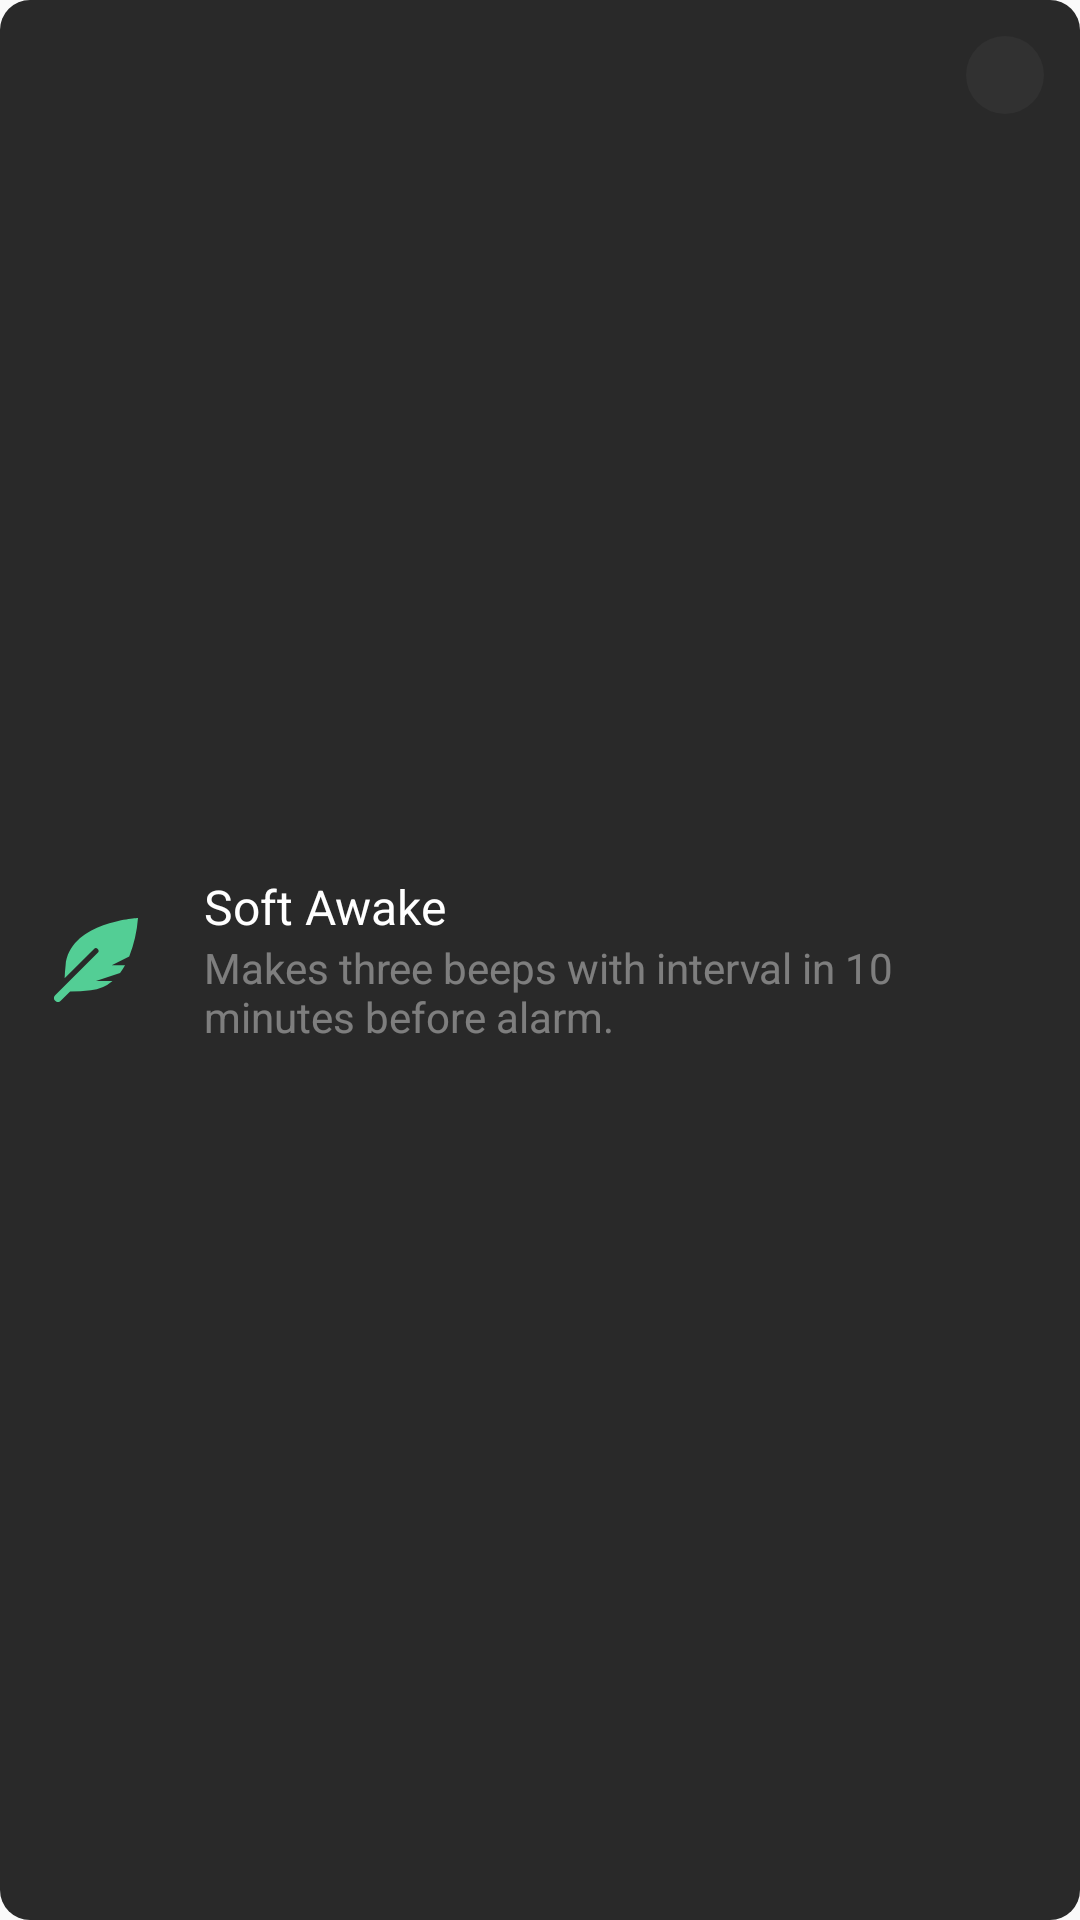

Android layout source for this screen:
<!-- AndroidManifest.xml: application theme AppTheme -->
<!-- res/layout/hint_box_layout.xml -->
<?xml version="1.0" encoding="utf-8"?>
<LinearLayout xmlns:android="http://schemas.android.com/apk/res/android"
    android:orientation="horizontal"
    android:layout_width="match_parent"
    android:layout_height="match_parent"
    android:background="@drawable/hint_box"
    android:padding="12dp">

    <ImageView
        android:id="@+id/icon"
        android:layout_width="40dp"
        android:layout_height="40dp"
        android:padding="6dp"
        android:layout_gravity="center"
        android:src="@drawable/ic_feather_green"/>

    <LinearLayout
        android:layout_width="0dp"
        android:layout_weight="1"
        android:layout_height="wrap_content"
        android:layout_marginStart="16dp"
        android:layout_marginTop="4dp"
        android:layout_marginBottom="4dp"
        android:layout_marginEnd="10dp"
        android:orientation="vertical"
        android:layout_gravity="center">

        <TextView
            android:id="@+id/title"
            android:layout_width="wrap_content"
            android:layout_height="wrap_content"
            android:text="@string/soft_awake"
            android:textSize="@dimen/hint_box_header_font_size"
            android:textColor="@color/font"/>

        <TextView
            android:id="@+id/body"
            android:layout_width="wrap_content"
            android:layout_height="wrap_content"
            android:text="@string/soft_awake_hint"
            android:textSize="@dimen/hint_box_body_font_size"
            android:textColor="@color/hint_box_body_font"/>

    </LinearLayout>

    <ImageButton
        android:id="@+id/close"
        android:layout_width="@dimen/close_button_size"
        android:layout_height="@dimen/close_button_size"
        android:src="@drawable/ic_close"
        android:scaleType="fitCenter"
        android:padding="4dp"
        android:background="@drawable/close_button"/>

</LinearLayout>
<!-- resources referenced by this layout -->
<resources>
  <color name="font">#FFFFFF</color>
  <color name="hint_box_body_font">#66FFFFFF</color>
  <dimen name="close_button_size">26dp</dimen>
  <dimen name="hint_box_body_font_size">14sp</dimen>
  <dimen name="hint_box_header_font_size">16sp</dimen>
  <!-- drawable close_button (drawable) -->
  <?xml version="1.0" encoding="utf-8"?>
  <selector  xmlns:android="http://schemas.android.com/apk/res/android">
      <item android:state_pressed="true">
          <shape>
              <solid android:color="@color/close_button_background_pressed"/>
              <corners android:radius="50dp"/>
          </shape>
      </item>
  
      <item>
          <shape>
              <solid android:color="@color/close_button_background"/>
              <corners android:radius="50dp"/>
          </shape>
      </item>
  </selector>
  <!-- drawable hint_box (drawable) -->
  <?xml version="1.0" encoding="utf-8"?>
  <shape xmlns:android="http://schemas.android.com/apk/res/android">
      <solid android:color="@color/panel"/>
      <corners android:radius="@dimen/hint_box_corners"/>
  </shape>
  <!-- drawable ic_feather_green (drawable) -->
  <vector xmlns:android="http://schemas.android.com/apk/res/android"
      android:width="56.86dp"
      android:height="56.86dp"
      android:viewportWidth="56.86"
      android:viewportHeight="56.86">
    <path
        android:pathData="M56.86,0c-5.75,0.4 -46.15,4.24 -49,31.94 -0.35,3 -0.54,5.94 -0.67,8.91L27.09,21a1.77,1.77 0,0 1,2.51 2.51L0.78,52.31a2.67,2.67 0,0 0,3.78 3.77l6.34,-6.33a128.24,128.24 0,0 0,14 -0.82,26.49 26.49,0 0,0 14.72,-6.28H28.4l16.31,-5.43A44,44 0,0 0,48.09 32h-9l11.83,-5.91A90.7,90.7 0,0 0,56.86 0Z"
        android:fillColor="#53ce95"/>
  </vector>
  <string name="soft_awake">Soft Awake</string>
  <string name="soft_awake_hint">Makes three beeps with interval in 10 minutes before alarm.</string>
  <style name="AppTheme" parent="Theme.AppCompat.Light.NoActionBar">
          <item name="android:windowFullscreen">true</item>
          
          <item name="colorPrimary">@color/colorPrimary</item>
          <item name="colorPrimaryDark">@color/colorPrimaryDark</item>
          <item name="colorAccent">@color/colorAccent</item>
  
          <item name="android:colorForeground">#FFF</item>
      </style>
  <color name="close_button_background_pressed">#2C2C2C</color>
  <color name="close_button_background">#313131</color>
  <color name="panel">#292929</color>
  <dimen name="hint_box_corners">10dp</dimen>
  <color name="colorPrimary">#6200EE</color>
  <color name="colorPrimaryDark">#3700B3</color>
  <color name="colorAccent">#53CE95</color>
</resources>
